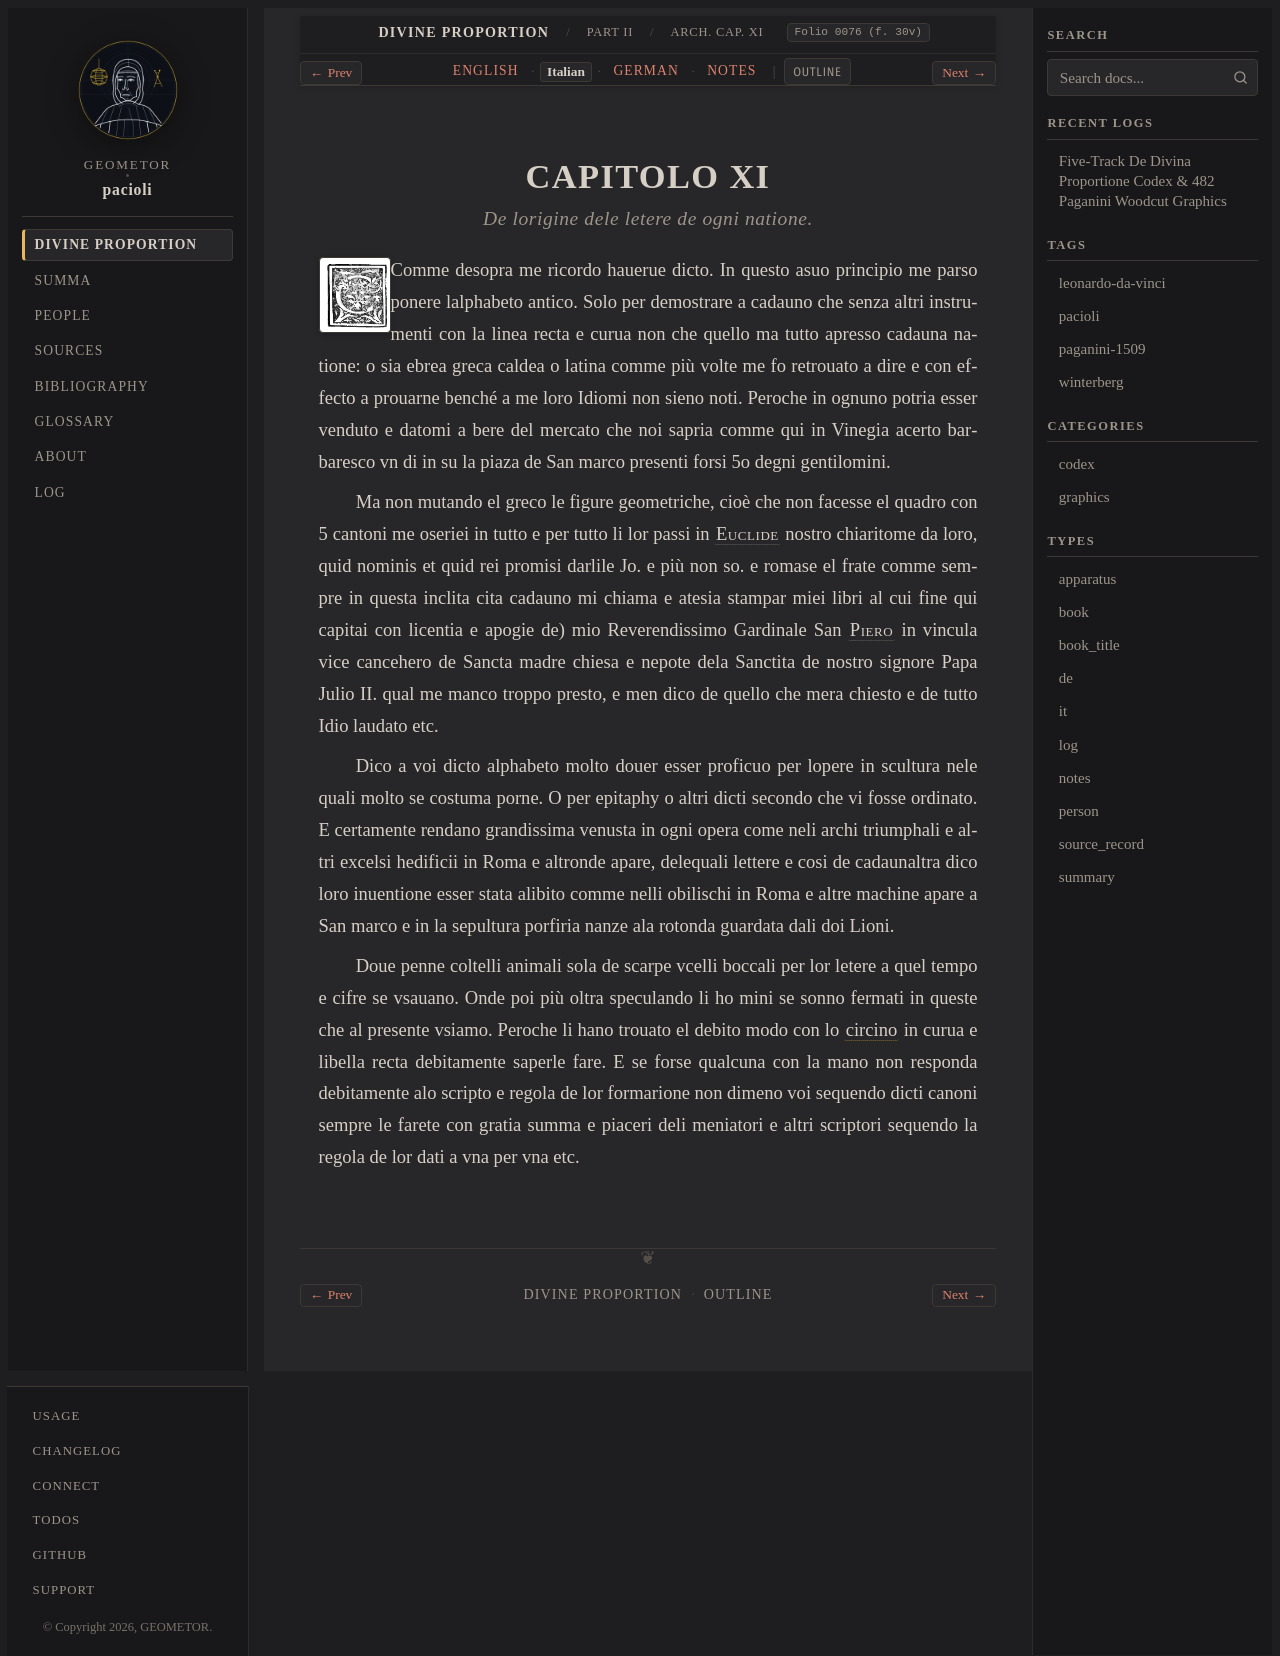

repository: geometor/pacioli · page: de_divina_proportione/architectura/cap_11/it.html · generator: sphinx

:type: it
:tracks: English: index | Italian: it | German: de | Notes: notes
:layout: book
:canonical_id: Arch. Cap. XI
:folio: 0076 (f. 30v)

.. _architectura-cap_11-it:

CAPITOLO XI
===========

.. rubric:: De lorigine dele letere de ogni natione.

.. folio:: 0076 (f. 30v)
   :initial: 0076.c2.png

Comme desopra me ricordo hauerue dicto. In questo asuo principio me parso ponere lalphabeto antico. Solo per demostrare a cadauno che senza altri instrumenti con la linea recta e curua non che quello ma tutto apresso cadauna natione: o sia ebrea greca caldea o latina comme più volte me fo retrouato a dire e con effecto a prouarne benché a me loro Idiomi non sieno noti. Peroche in ognuno potria esser venduto e datomi a bere del mercato che noi sapria comme qui in Vinegia acerto barbaresco vn di in su la piaza de San marco presenti forsi 5o degni gentilomini.

Ma non mutando el greco le figure geometriche, cioè che non facesse el quadro con 5 cantoni me oseriei in tutto e per tutto li lor passi in :person:`Euclide <euclid>` nostro chiaritome da loro, quid nominis et quid rei promisi darlile Jo. e più non so. e romase el frate comme sempre in questa inclita cita cadauno mi chiama e atesia stampar miei libri al cui fine qui capitai con licentia e apogie de) mio Reverendissimo Gardinale San :person:`Piero <piero-della-francesca>` in vincula vice cancehero de Sancta madre chiesa e nepote dela Sanctita de nostro signore Papa Julio II. qual me manco troppo presto, e men dico de quello che mera chiesto e de tutto Idio laudato etc.

Dico a voi dicto alphabeto molto douer esser proficuo per lopere in scultura nele quali molto se costuma porne. O per epitaphy o altri dicti secondo che vi fosse ordinato. E certamente rendano grandissima venusta in ogni opera come neli archi triumphali e altri excelsi hedificii in Roma e altronde apare, delequali lettere e cosi de cadaunaltra dico loro inuentione esser stata alibito comme nelli obilischi in Roma e altre machine apare a San marco e in la sepultura porfiria nanze ala rotonda guardata dali doi Lioni.

Doue penne coltelli animali sola de scarpe vcelli boccali per lor letere a quel tempo e cifre se vsauano. Onde poi più oltra speculando li ho mini se sonno fermati in queste che al presente vsiamo. Peroche li hano trouato el debito modo con lo :term:`circino <circino>` in curua e libella recta debitamente saperle fare. E se forse qualcuna con la mano non responda debitamente alo scripto e regola de lor formarione non dimeno voi sequendo dicti canoni sempre le farete con gratia summa e piaceri deli meniatori e altri scriptori sequendo la regola de lor dati a vna per vna etc.
